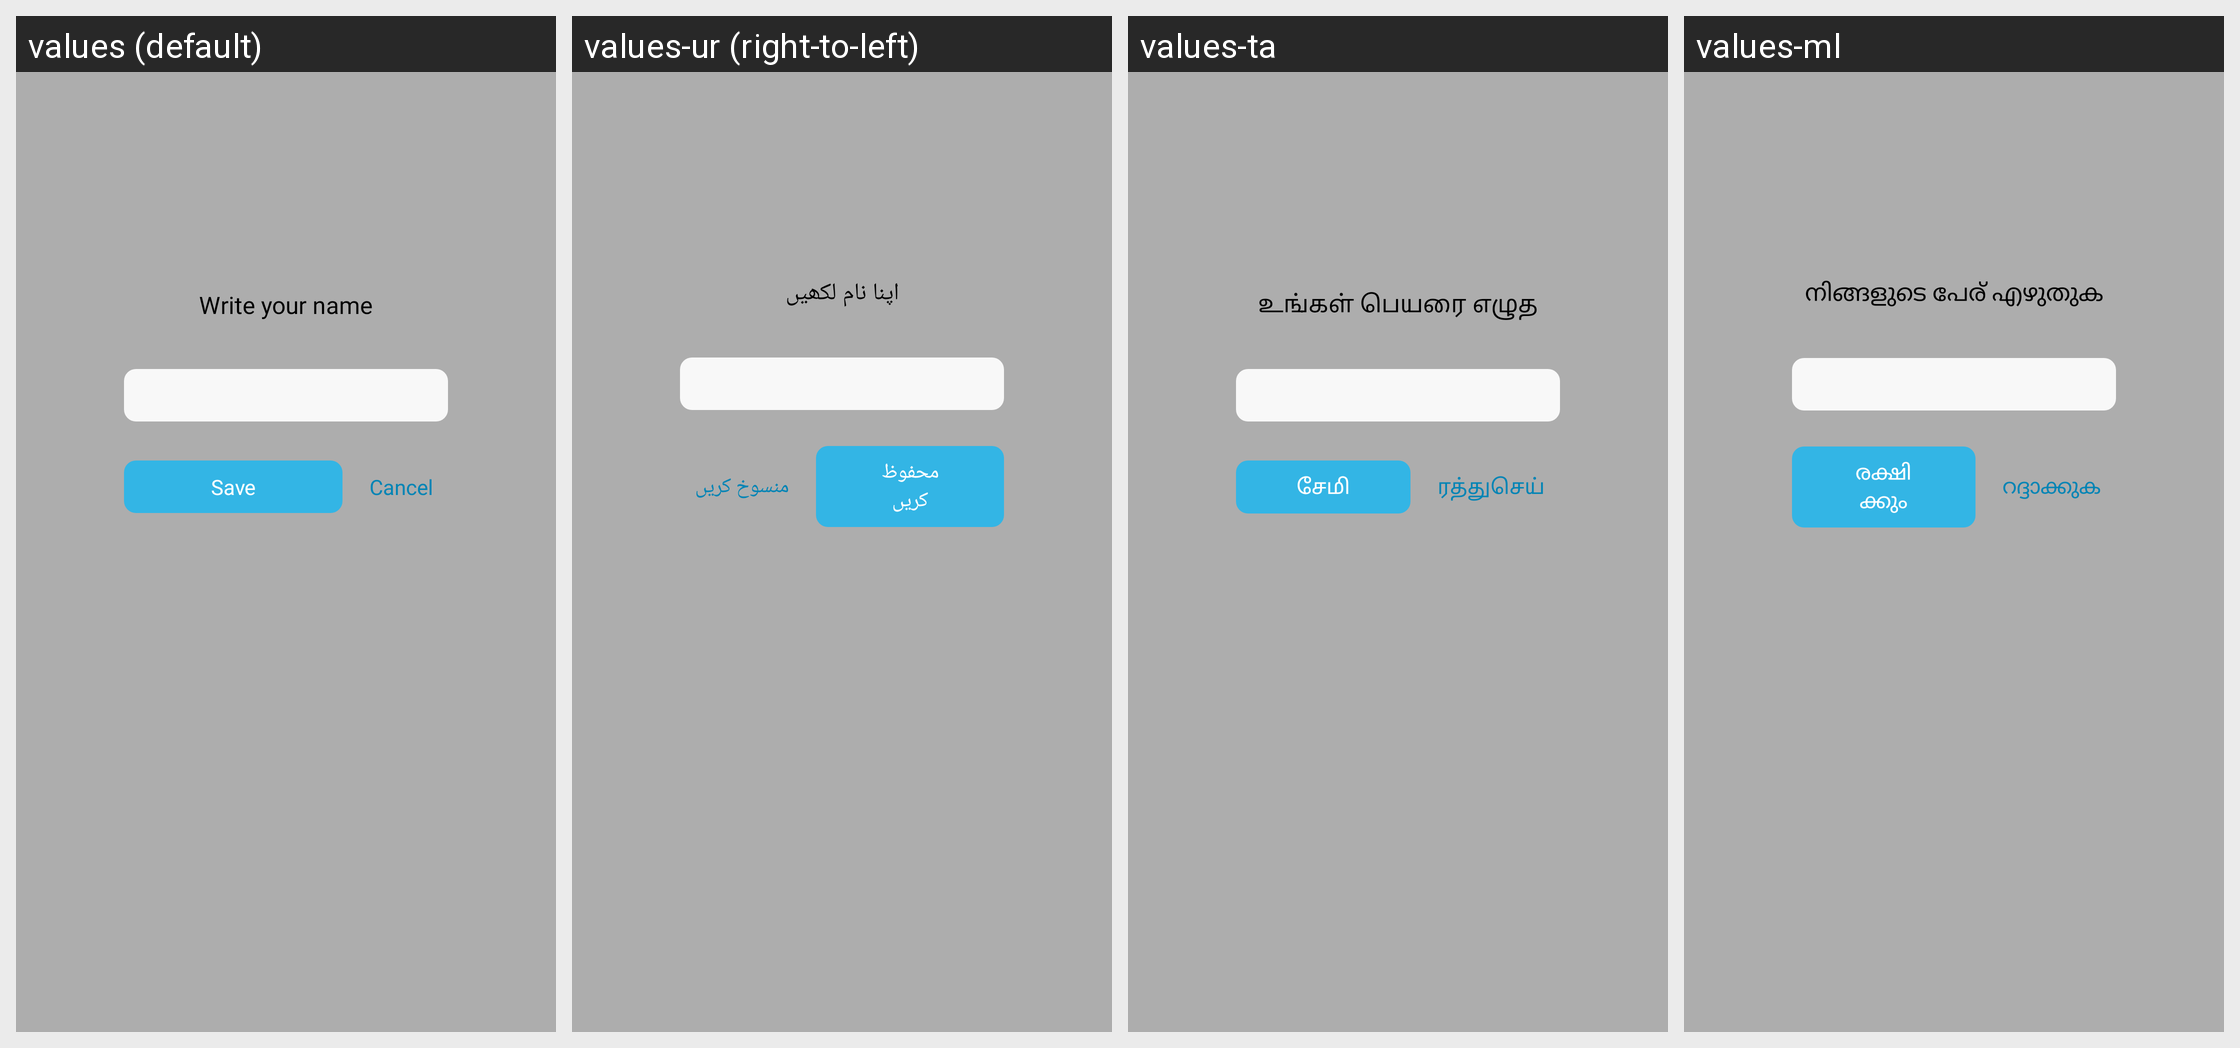

For this localized Android screen grid, give each drawn string resource with its value in every locale shown.
Android screen res/layout/dialog_edit_name.xml rendered under 4 locales, left to right: values (default), values-ur (right-to-left), values-ta, values-ml. Device: Nexus 5 (rendered at 1080×1920; each locale shown at half size, 540×960, under a caption strip naming it); theme AppTheme.
Other locales in the repository, not shown: values-af, values-am, values-ar, values-az, values-bg, values-bn, values-ca, values-cs, values-de, values-el, values-en, values-et, values-fa, values-fi, values-fr, values-gl, values-gu, values-ha, values-hi, values-hr, values-hu, values-hy, values-it, values-ja, values-jw, values-ka, values-kk, values-km, values-kn, values-ko, values-lo, values-lt, values-lv, values-mk, values-mn, values-ms, values-ne, values-pa, values-pl, values-pt-rBR, values-pt-rPT, values-ro, values-ru, values-si, values-sk, values-sl, values-sq, values-sr, values-su, values-sv, values-te, values-th, values-tl, values-tr, values-vi, values-zh-rCN, values-zh-rTW, values-zu.
Strings drawn on this screen, with the default value and each locale's value (text and hints the layout hard-codes, and strings that could not be matched under every locale, appear in the picture but are not listed):

enter_your_name
  values: Write your name
  values-ur: اپنا نام لکھیں
  values-ta: உங்கள் பெயரை எழுத
  values-ml: നിങ്ങളുടെ പേര് എഴുതുക

save
  values: Save
  values-ur: محفوظ کریں
  values-ta: சேமி
  values-ml: രക്ഷിക്കും

str_cancel
  values: Cancel
  values-ur: منسوخ کریں
  values-ta: ரத்துசெய்
  values-ml: റദ്ദാക്കുക
